4-way image classification set "corn_maize" from GitHub (Bhavarth-khairnar/Agri-Comprehensive-Management-Platform-Using-ML); label vocabulary: blight, common rust, gray leaf spot, healthy.

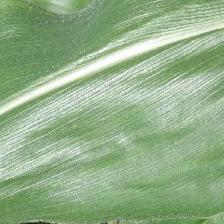
Label: healthy

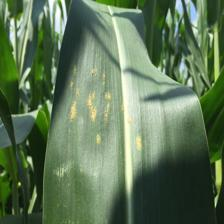
Label: common rust

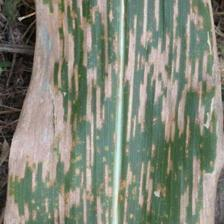
Label: gray leaf spot

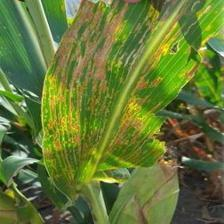
Label: blight

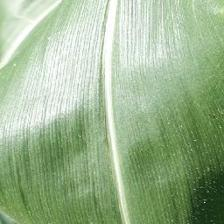
Label: healthy

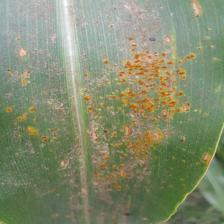
Label: common rust
